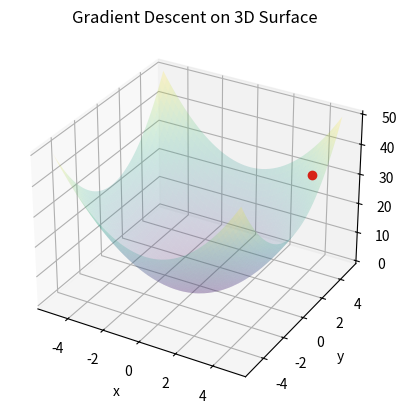

Generate this figure with matplotlib:
from mpl_toolkits.mplot3d import Axes3D
import numpy as np
import matplotlib.pyplot as plt
import matplotlib.animation as animation

# Our function we want to minimize
def costFunction(x, y):
    return x**2 + y**2

# The gradient (partial derivatives) of the function
def gradient(x, y):
    return np.array([2*x, 2*y])

# Run gradient descent and return the path of points
def descentPathFunc(lr=0.01, steps=50, start=(4.0, 4.0)):
    path = []
    point = np.array(start)
    for _ in range(steps):
        path.append((point[0], point[1], costFunction(*point)))
        point -= lr * gradient(*point)
    return np.array(path)

def plot3DGraph():
    fig = plt.figure()
    ax = plt.axes(projection='3d')

    # Define 3D surface
    x = np.linspace(-5, 5, 50)
    y = np.linspace(-5, 5, 50)
    X, Y = np.meshgrid(x, y)
    Z = costFunction(X, Y)

    # Compute gradient descent path
    path = descentPathFunc()
    xs, ys, zs = path[:, 0], path[:, 1], path[:, 2]

    # Plot surface and initial point
    ax.plot_surface(X, Y, Z, alpha=0.2, cmap='viridis', edgecolor='none')
    descentPoint, = ax.plot([xs[0]], [ys[0]], [zs[0]], 'ro')  # point
    descentPath, = ax.plot([], [], [], 'r--')  # trail

    # Animation function
    def update(i):
        descentPoint.set_data([xs[i]], [ys[i]])
        descentPoint.set_3d_properties([zs[i]])
        descentPath.set_data(xs[:i + 1], ys[:i + 1])
        descentPath.set_3d_properties(zs[:i + 1])
        return descentPoint, descentPath

    ani = animation.FuncAnimation(fig, update, frames=len(xs), interval=200, blit=False)

    ax.set_title('Gradient Descent on 3D Surface')
    ax.set_xlabel('x')
    ax.set_ylabel('y')
    ax.set_zlabel('f(x, y)')
    plt.show()

if __name__ == '__main__':
    plot3DGraph()
